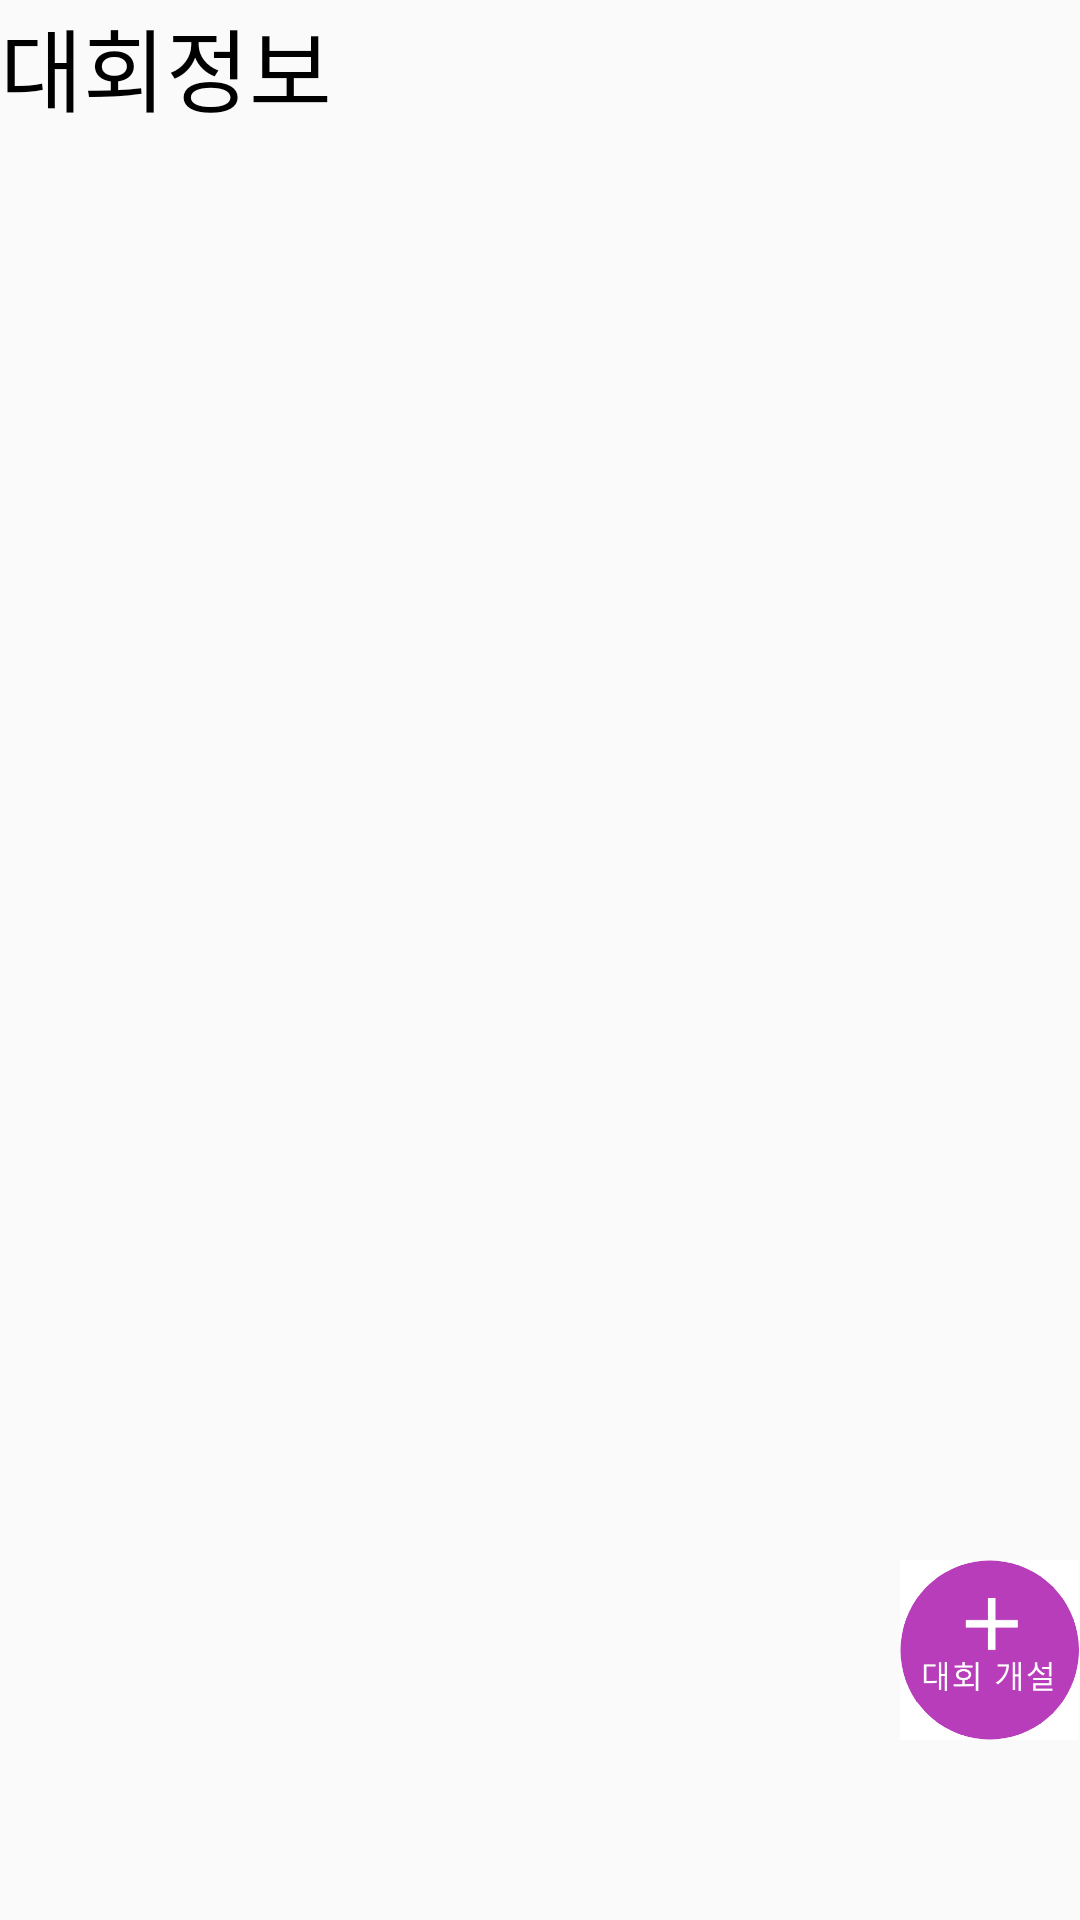

Layout XML and referenced resources for this Android screen:
<!-- AndroidManifest.xml: application theme AppTheme -->
<!-- res/layout/fragment_1.xml -->
<?xml version="1.0" encoding="utf-8"?>
<RelativeLayout
    xmlns:android="http://schemas.android.com/apk/res/android"
    xmlns:app="http://schemas.android.com/apk/res-auto"
    xmlns:tools="http://schemas.android.com/tools"
    android:layout_width="match_parent"
    android:layout_height="match_parent"
    android:layout_margin="10dp">

    <TextView
        android:id="@+id/fragment1"
        android:layout_width="wrap_content"
        android:layout_height="wrap_content"
        android:text="대회정보"
        android:textSize="30dp"
        android:textColor="@color/black"></TextView>

    <ImageButton
        android:id="@+id/championships_search_button"
        android:layout_width="wrap_content"
        android:layout_height="wrap_content"
        android:layout_alignParentTop="true"
        android:layout_alignParentRight="true"
        android:adjustViewBounds="true"
        android:backgroundTint="@color/white"
        android:maxHeight="30dp"
        android:padding="0dp"
        android:scaleType="centerInside"
        android:src="@mipmap/magnifier" />

    <ImageButton
        android:id="@+id/open_competition"
        android:layout_width="60dp"
        android:layout_height="60dp"
        android:layout_alignParentBottom="true"
        android:layout_alignParentRight="true"
        android:layout_marginBottom="60dp"
        android:backgroundTint="@color/white"
        android:padding="0dp"
        android:scaleType="centerInside"
        android:src="@mipmap/openbutton"
        />

    <androidx.recyclerview.widget.RecyclerView
        android:id="@+id/championships_list"
        android:layout_width="match_parent"
        android:layout_height="match_parent"
        android:layout_marginTop="50dp"/>




</RelativeLayout>
<!-- resources referenced by this layout -->
<resources>
  <!-- mipmap openbutton: png bitmap (mipmap-hdpi, 7984 bytes) -->
  <style name="AppTheme" parent="Theme.AppCompat.Light.DarkActionBar">
          <item name="windowActionBar">false</item>
          <item name="windowNoTitle">true</item>
          <item name="android:windowFullscreen">false</item>
          <item name="colorAccent">@color/purple_200</item>
          <item name="colorControlNormal">@color/purple_200</item>
      </style>
  <!-- not gathered from this repository: default colours our renderer supplied (Android Studio template values) -->
  <color name="purple_200">#FFBB86FC</color>
  <color name="black">#FF000000</color>
  <color name="white">#FFFFFFFF</color>
</resources>
